Run: headless pygame with SDL's dummy video driver; simulated clock (each Clock.tick advances the game by its frame time, no real sleeping); random seed 0; keys injected as events and as key.get_pressed() state; no mouse input; restart key R tapped at the start of phases 3 and 4.
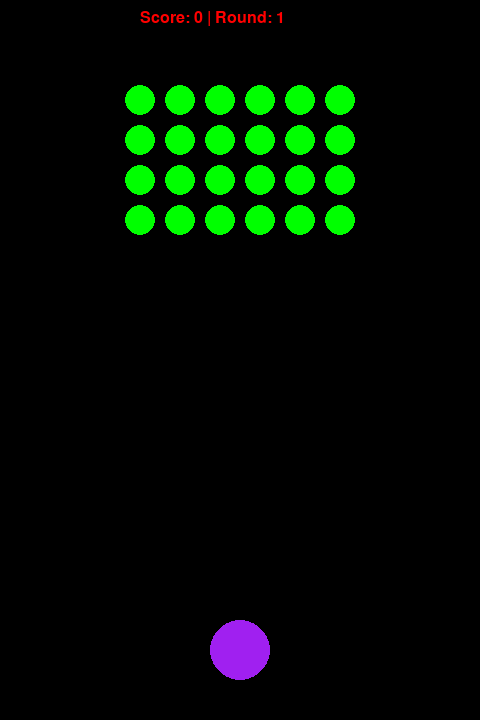
Frame 1 of 4 · flips 1–60 · no input
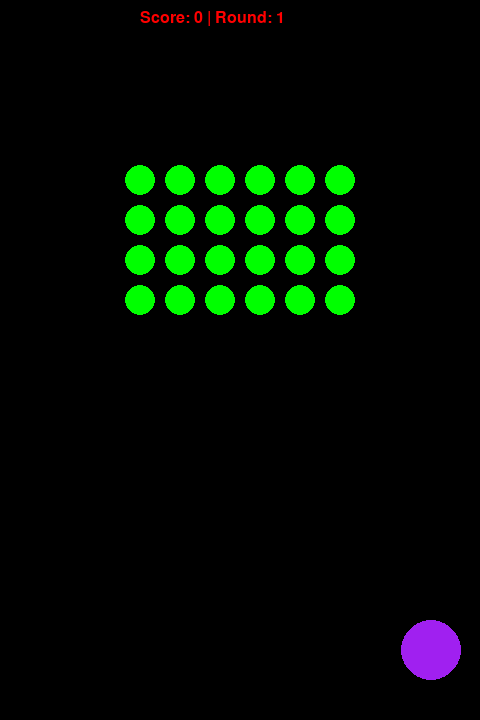
Frame 2 of 4 · flips 61–180 · tapped SPACE, RETURN · held RIGHT (→), D
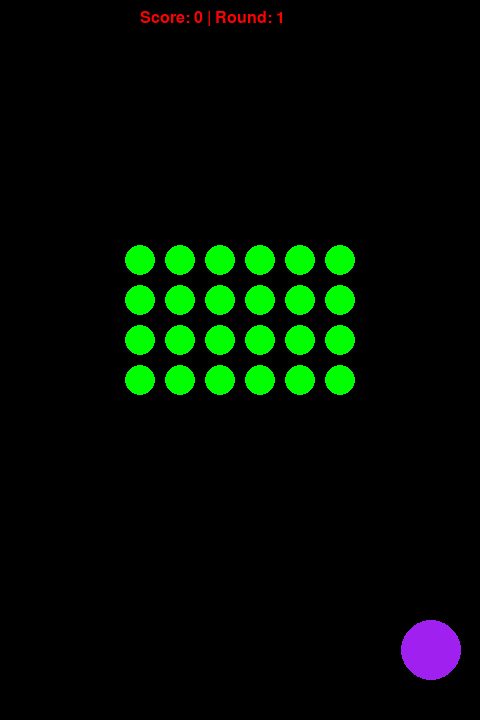
Frame 3 of 4 · flips 181–300 · tapped R · held DOWN (↓), S
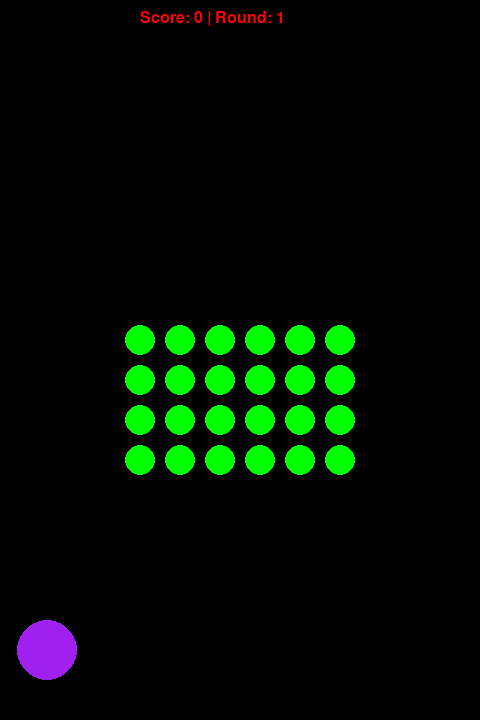
Frame 4 of 4 · flips 301–420 · tapped R · held LEFT (←), A, UP (↑), W

The pygame program that drew these frames:

import pygame

# Window Set Up
pygame.init()
screen = pygame.display.set_mode((480, 720))
clock = pygame.time.Clock()
running = True
dt = 0

font = pygame.font.SysFont(None, 24)

# Global round and difficulty
current_round = 1
base_enemy_move_interval = 500
MAX_ROUND = 6

# Shooting delay and speed-up variables
shoot_delay = 150
speed_up_shown = False
speed_up_start_time = 0

# Initialize game state
def initialize_game(prev_score=0, round_num=1):
    global playerPos, health, player_alive, bullets, enemies, lastShot, last_enemy_move, score, game_over, game_win, enemy_move_interval, current_round, shoot_delay, speed_up_shown, speed_up_start_time
    playerPos = pygame.Vector2(screen.get_width() / 2, 650)
    health = 30
    player_alive = True
    bullets = []
    enemies = []
    lastShot = 0
    last_enemy_move = 0
    score = prev_score
    game_over = False
    game_win = False

    current_round = min(round_num, MAX_ROUND)
    enemy_move_interval = max(100, base_enemy_move_interval - (current_round - 1) * 50)

    # Set shooting speed 
    if round_num == 4:
        shoot_delay = 75  # Faster shooting activated in round 4
        speed_up_shown = True
        speed_up_start_time = pygame.time.get_ticks()
    elif round_num == 6:
        shoot_delay = 50
        speed_up_shown = True
    elif round_num > 4:
        shoot_delay = 75  # Keep fast shooting
        speed_up_shown = False
    else:
        shoot_delay = 150  # Normal shooting speed before round 4
        speed_up_shown = False

    startenemies(current_round)

# Create centered enemies
def startenemies(round_num):
    rows = 3 + round_num
    cols = 5 + round_num
    spacing_x = 40
    spacing_y = 40

    block_width = (cols - 1) * spacing_x
    start_x = (screen.get_width() - block_width) / 2

    for i in range(rows):
        y = 80 + i * spacing_y
        for j in range(cols):
            x = start_x + j * spacing_x
            enemies.append(pygame.Vector2(x, y))

# Shooting
def shoot():
    global lastShot
    currentTime = pygame.time.get_ticks()
    if currentTime - lastShot >= shoot_delay:
        bullets.append(pygame.Vector2(playerPos.x, playerPos.y))
        lastShot = currentTime

# Collision
def circle_collision(pos1, radius1, pos2, radius2):
    return pos1.distance_to(pos2) < (radius1 + radius2)

# Start first game
initialize_game()

# Game Loop
while running:
    for event in pygame.event.get():
        if event.type == pygame.QUIT:
            running = False

    keys = pygame.key.get_pressed()

    # Restart or Next Round
    if game_over or game_win:
        if keys[pygame.K_r]:
            initialize_game(0, 1)
        if game_win and current_round < MAX_ROUND and keys[pygame.K_n]:
            initialize_game(score, current_round + 1)

    screen.fill("black")

    # Score and round display
    score_text = font.render(f"Score: {score} | Round: {current_round}", True, (255, 0, 0))
    screen.blit(score_text, (screen.get_width() // 2 - 100, 10))

    if not game_over and not game_win:
        # Player input
        if player_alive:
            if keys[pygame.K_a] and playerPos.x > 52:
                playerPos.x -= 400 * dt
            if keys[pygame.K_d] and playerPos.x < 430:
                playerPos.x += 400 * dt
            if keys[pygame.K_SPACE]:
                shoot()

            pygame.draw.circle(screen, "purple", playerPos, 30)

        # Bullets
        for b in bullets[:]:
            b.y -= 500 * dt
            pygame.draw.circle(screen, "yellow", (b.x, b.y), 5)
            if b.y < 0:
                bullets.remove(b)

        # Enemy movement
        current_time = pygame.time.get_ticks()
        if current_time - last_enemy_move >= enemy_move_interval:
            for enemy in enemies:
                enemy.y += 20
            last_enemy_move = current_time

        # Bullet-enemy collision
        for b in bullets[:]:
            for enemy in enemies[:]:
                if circle_collision(b, 5, enemy, 20):
                    bullets.remove(b)
                    enemies.remove(enemy)
                    score += 10
                    break

        # Enemy-player collision
        if player_alive:
            for enemy in enemies[:]:
                if circle_collision(playerPos, 30, enemy, 20):
                    health -= 10
                    enemies.remove(enemy)

        # Player death
        if health <= 0 and player_alive:
            player_alive = False
            game_over = True

        # Win condition
        if not enemies:
            game_win = True

    # Draw enemies
    for enemy in enemies:
        pygame.draw.circle(screen, "green", enemy, 15)

    # Game Over Screen
    if game_over:
        game_over_text1 = font.render("Game Over", True, (255, 0, 0))
        game_over_text2 = font.render("Your Score was: " + str(score), True, (255, 0, 0))
        game_over_text3 = font.render("Press R to Restart", True, (255, 0, 0))
        screen.blit(game_over_text1, (screen.get_width() // 2 - 75, screen.get_height() // 2 - 60))
        screen.blit(game_over_text2, (screen.get_width() // 2 - 75, screen.get_height() // 2 - 40))
        screen.blit(game_over_text3, (screen.get_width() // 2 - 75, screen.get_height() // 2 - 20))

    # Win Screen
    if game_win:
        if current_round >= MAX_ROUND:
            win_text1 = font.render("You Beat the Game!", True, (0, 255, 0))
            win_text2 = font.render("Final Score: " + str(score), True, (0, 255, 0))
            win_text3 = font.render("Press R to Restart", True, (0, 255, 0))
            screen.blit(win_text1, (screen.get_width() // 2 - 100, screen.get_height() // 2 - 60))
            screen.blit(win_text2, (screen.get_width() // 2 - 100, screen.get_height() // 2 - 40))
            screen.blit(win_text3, (screen.get_width() // 2 - 100, screen.get_height() // 2 - 20))
        else:
            win_text1 = font.render("You Win This Round!", True, (255, 255, 0))
            win_text2 = font.render("Press N for Next Round", True, (255, 255, 0))
            win_text3 = font.render("Or Press R to Restart", True, (255, 255, 0))
            screen.blit(win_text1, (screen.get_width() // 2 - 100, screen.get_height() // 2 - 60))
            screen.blit(win_text2, (screen.get_width() // 2 - 100, screen.get_height() // 2 - 40))
            screen.blit(win_text3, (screen.get_width() // 2 - 100, screen.get_height() // 2 - 20))

    # Show "Speed Up!" message for 2 seconds only in round 4
    if speed_up_shown:
        elapsed = pygame.time.get_ticks() - speed_up_start_time
        if elapsed <= 2000:
            speed_text = font.render("Speed Up!", True, (255, 255, 0))
            screen.blit(speed_text, (screen.get_width() // 2 - 50, 40))
        else:
            speed_up_shown = False

    pygame.display.flip()
    dt = clock.tick(60) / 1000

pygame.quit()
